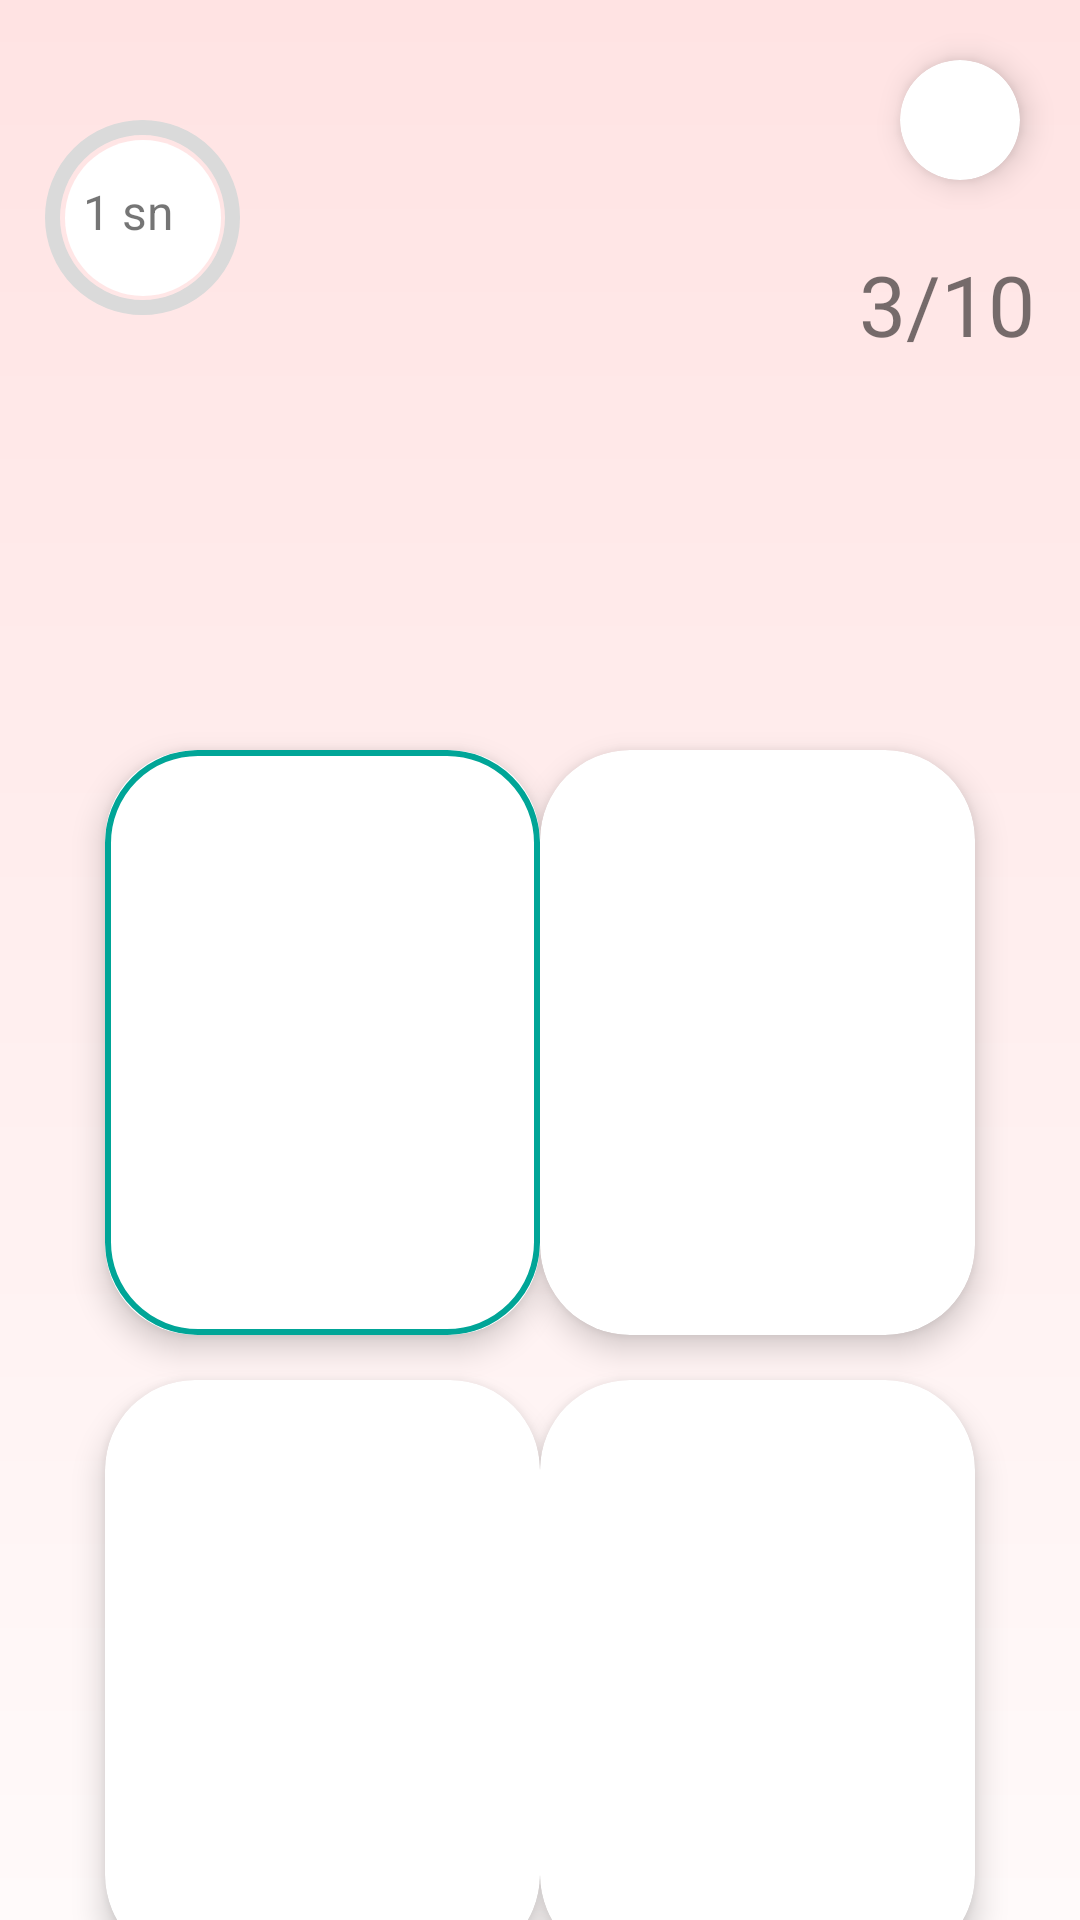

Reconstruct the res/layout file that produces this screen, plus the resources it refers to.
<!-- AndroidManifest.xml: application theme Theme.DeckyTest -->
<!-- res/layout/activity_question_answer.xml -->
<?xml version="1.0" encoding="utf-8"?>
<androidx.constraintlayout.widget.ConstraintLayout xmlns:android="http://schemas.android.com/apk/res/android"
    xmlns:app="http://schemas.android.com/apk/res-auto"
    xmlns:tools="http://schemas.android.com/tools"
    android:layout_width="match_parent"
    android:layout_height="match_parent"
    android:background="@drawable/ic_background_file1"
    tools:context=".QuestionAnswerActivity">

    <androidx.cardview.widget.CardView xmlns:card_view="http://schemas.android.com/apk/res-auto"
        android:id="@+id/cardThird"
        android:layout_width="145dp"
        android:layout_height="195dp"
        android:layout_gravity="center"
        android:layout_marginStart="@dimen/margin_start_card"
        card_view:cardCornerRadius="30dp"
        card_view:cardElevation="6dp"
        card_view:layout_constraintTop_toTopOf="parent"
        android:layout_marginTop="@dimen/margin_card2"
        card_view:layout_constraintStart_toStartOf="parent">

        <TextView
            android:id="@+id/cardThirdTextView"
            android:layout_width="match_parent"
            android:layout_height="match_parent"
            android:fontFamily="@font/avenir_heavy"
            android:gravity="center"
            android:text=""
            android:textAlignment="center"
            android:textSize="@dimen/text_size_low" />
    </androidx.cardview.widget.CardView>

    <androidx.cardview.widget.CardView xmlns:card_view="http://schemas.android.com/apk/res-auto"
        android:id="@+id/cardFourth"
        android:layout_width="145dp"
        android:layout_height="195dp"
        android:layout_gravity="center"
        android:layout_marginEnd="@dimen/margin_start_card"
        card_view:cardCornerRadius="30dp"
        card_view:cardElevation="6dp"
        card_view:layout_constraintTop_toTopOf="parent"
        android:layout_marginTop="@dimen/margin_card2"
        card_view:layout_constraintEnd_toEndOf="parent">

        <TextView
            android:id="@+id/cardFourthTextView"
            android:layout_width="match_parent"
            android:layout_height="match_parent"
            android:fontFamily="@font/avenir_heavy"
            android:gravity="center"
            android:text=""
            android:textAlignment="center"
            android:textSize="@dimen/text_size_low" />
    </androidx.cardview.widget.CardView>

    <androidx.cardview.widget.CardView xmlns:card_view="http://schemas.android.com/apk/res-auto"
        android:id="@+id/cardSecond"
        android:layout_width="145dp"
        android:layout_height="195dp"
        android:layout_gravity="center"
        android:layout_marginEnd="@dimen/margin_start_card"
        card_view:cardCornerRadius="30dp"
        card_view:cardElevation="6dp"
        card_view:layout_constraintTop_toTopOf="parent"
        android:layout_marginTop="@dimen/margin_card1"
        card_view:layout_constraintEnd_toEndOf="parent">

        <TextView
            android:id="@+id/cardSecondTextView"
            android:layout_width="match_parent"
            android:layout_height="match_parent"
            android:fontFamily="@font/avenir_heavy"
            android:gravity="center"
            android:text=""
            android:textAlignment="center"
            android:textSize="@dimen/text_size_low" />
    </androidx.cardview.widget.CardView>

    <androidx.cardview.widget.CardView xmlns:card_view="http://schemas.android.com/apk/res-auto"
        android:id="@+id/cardFirst"
        android:layout_width="145dp"
        android:layout_height="195dp"
        android:layout_gravity="center"
        android:layout_marginStart="@dimen/margin_start_card"
        card_view:cardCornerRadius="30dp"
        card_view:cardElevation="6dp"
        card_view:layout_constraintTop_toTopOf="parent"
        android:layout_marginTop="@dimen/margin_card1"
        card_view:layout_constraintStart_toStartOf="parent">

        <TextView
            android:id="@+id/cardFirstTextView"
            android:layout_width="match_parent"
            android:layout_height="match_parent"
            android:background="@drawable/card_border"
            android:fontFamily="@font/avenir_heavy"
            android:gravity="center"
            android:text=""
            android:textAlignment="center"
            android:textSize="@dimen/text_size_low" />
    </androidx.cardview.widget.CardView>

    <androidx.appcompat.widget.AppCompatTextView
        android:id="@+id/mainWord"
        android:layout_width="210dp"
        android:layout_height="60dp"
        android:layout_marginTop="@dimen/margin_word"
        android:background="@drawable/rounded_corner"
        android:elevation="4dp"
        android:fontFamily="@font/avenir_heavy"
        android:padding="12dp"
        android:text=""
        android:textAlignment="center"
        android:textSize="@dimen/text_size_medium"
        app:layout_constraintTop_toTopOf="parent"
        app:layout_constraintEnd_toEndOf="parent"
        app:layout_constraintStart_toStartOf="parent"
        >
    </androidx.appcompat.widget.AppCompatTextView>

    <ProgressBar
        android:id="@+id/progressBar"
        style="?android:attr/progressBarStyleHorizontal"
        android:layout_width="375dp"
        android:layout_height="5dp"
        android:max="10"
        android:progress="3"
        android:progressDrawable="@drawable/progress_bar"
        android:layout_marginTop="@dimen/margin_progress"
        app:layout_constraintTop_toTopOf="parent"
        app:layout_constraintEnd_toEndOf="parent"
        app:layout_constraintStart_toStartOf="parent">
    </ProgressBar>

    <TextView
        android:id="@+id/progressBar_continue"
        android:layout_width="wrap_content"
        android:layout_height="wrap_content"
        android:layout_marginEnd="15dp"
        android:fontFamily="@font/avenir_heavy"
        android:text="3/10"
        android:textSize="@dimen/text_size_large"
        app:layout_constraintBottom_toTopOf="@+id/progressBar"
        app:layout_constraintEnd_toEndOf="parent"
        >
    </TextView>

    <androidx.cardview.widget.CardView
        android:id="@+id/close_icon"
        android:layout_width="40dp"
        android:layout_height="40dp"
        android:layout_marginEnd="20dp"
        app:cardCornerRadius="30dp"
        app:cardElevation="6dp"
        app:layout_constraintEnd_toEndOf="parent"
        app:layout_constraintTop_toTopOf="parent"
        android:layout_marginTop="20dp"
        >

        <androidx.appcompat.widget.AppCompatTextView
            android:layout_width="wrap_content"
            android:layout_height="wrap_content"
            android:layout_gravity="center"
            android:drawableStart="@drawable/ic_close"
            android:fontFamily="@font/avenir_heavy"
            android:textSize="@dimen/text_size_large" />
    </androidx.cardview.widget.CardView>

    <ProgressBar
        android:id="@+id/progressBar1"
        style="?android:attr/progressBarStyleHorizontal"
        android:layout_width="65dp"
        android:layout_height="65dp"
        android:layout_marginStart="15dp"
        android:layout_marginBottom="15dp"
        android:indeterminate="false"
        android:progressDrawable="@drawable/circle_progress_bar"
        app:layout_constraintBottom_toTopOf="@id/progressBar"
        app:layout_constraintStart_toStartOf="parent"
        >
    </ProgressBar>

    <com.google.android.material.textview.MaterialTextView
        android:id="@+id/progressText"
        android:layout_width="52dp"
        android:layout_height="52dp"
        android:paddingTop="@dimen/padding_top"
        android:paddingStart="@dimen/padding_start"
        android:background="@drawable/rounded_text"
        android:text="1 sn"
        android:textSize="@dimen/text_size_verylow"
        app:layout_constraintBottom_toBottomOf="@+id/progressBar1"
        app:layout_constraintEnd_toEndOf="@+id/progressBar1"
        app:layout_constraintStart_toStartOf="@+id/progressBar1"
        app:layout_constraintTop_toTopOf="@+id/progressBar1" />

    <androidx.appcompat.widget.AppCompatImageView
        android:id="@+id/cloud2"
        android:layout_width="37dp"
        android:layout_height="23dp"
        android:src="@drawable/ic_cloud"
        app:layout_constraintStart_toStartOf="parent"
        app:layout_constraintTop_toBottomOf="@id/progressBar"
        android:layout_marginTop="@dimen/start_cloud_top"
        android:layout_marginStart="@dimen/start_cloud_top"/>

    <androidx.appcompat.widget.AppCompatImageView
        android:id="@+id/cloud1"
        android:layout_width="wrap_content"
        android:layout_height="wrap_content"
        android:layout_marginStart="@dimen/start_cloud_top1"
        android:layout_marginTop="@dimen/start_button_top"
        android:src="@drawable/ic_cloud"
        app:layout_constraintStart_toStartOf="parent"
        app:layout_constraintTop_toTopOf="parent">
    </androidx.appcompat.widget.AppCompatImageView>


</androidx.constraintlayout.widget.ConstraintLayout>
<!-- resources referenced by this layout -->
<resources>
  <dimen name="margin_card1">250dp</dimen>
  <dimen name="margin_card2">460dp</dimen>
  <dimen name="margin_progress">120dp</dimen>
  <dimen name="margin_start_card">35dp</dimen>
  <dimen name="margin_word">160dp</dimen>
  <dimen name="padding_start">6dp</dimen>
  <dimen name="padding_top">13dp</dimen>
  <dimen name="start_button_top">45dp</dimen>
  <dimen name="start_cloud_top">25dp</dimen>
  <dimen name="start_cloud_top1">250dp</dimen>
  <dimen name="text_size_large">28sp</dimen>
  <dimen name="text_size_low">18sp</dimen>
  <dimen name="text_size_medium">22sp</dimen>
  <dimen name="text_size_verylow">16sp</dimen>
  <!-- drawable card_border (drawable) -->
  <shape xmlns:android="http://schemas.android.com/apk/res/android" android:shape="rectangle" >
      <solid android:color="@color/white"/>
      <stroke android:width="2dp"
          android:color="@color/border_color"/>
      <corners android:radius="30dp"/>
  </shape>
  <!-- drawable ic_background_file1 (drawable) -->
  <vector xmlns:android="http://schemas.android.com/apk/res/android"
      xmlns:aapt="http://schemas.android.com/aapt"
      android:width="414dp"
      android:height="897dp"
      android:viewportWidth="414"
      android:viewportHeight="897">
    <path
        android:pathData="M0,0h414v897h-414z">
      <aapt:attr name="android:fillColor">
        <gradient 
            android:startY="0"
            android:startX="207"
            android:endY="897"
            android:endX="207"
            android:type="linear">
          <item android:offset="0" android:color="#FFFFE3E3"/>
          <item android:offset="1" android:color="#FFFFFAFA"/>
        </gradient>
      </aapt:attr>
    </path>
  </vector>
  <!-- drawable rounded_text (drawable) -->
  <?xml version="1.0" encoding="utf-8"?>
  <shape xmlns:android="http://schemas.android.com/apk/res/android" >
  
      <solid android:color="#ffffff" />
  
      <padding
          android:left="1dp"
          android:right="1dp"
          android:bottom="1dp"
          android:top="1dp" />
  
      <corners android:radius="45dp" />
  </shape>
  <style name="Theme.DeckyTest" parent="Theme.MaterialComponents.DayNight.NoActionBar">
          
          <item name="colorPrimary">@color/purple_500</item>
          <item name="colorPrimaryVariant">@color/purple_500</item>
          <item name="colorOnPrimary">@color/white</item>
          
          <item name="colorSecondary">@color/teal_200</item>
          <item name="colorSecondaryVariant">@color/teal_700</item>
          <item name="colorOnSecondary">@color/black</item>
          
          <item name="android:statusBarColor" tools:targetApi="l">?attr/colorPrimaryVariant</item>
          
      </style>
  <color name="white">#FFFFFFFF</color>
  <color name="border_color">#00A597</color>
  <color name="progress_bar_progress">#FF6C81</color>
  <color name="progress_bar_background">#FFD0D6</color>
  <color name="purple_500">#FF6200EE</color>
  <color name="teal_200">#FF03DAC5</color>
  <color name="teal_700">#FF018786</color>
  <color name="black">#FF000000</color>
</resources>
